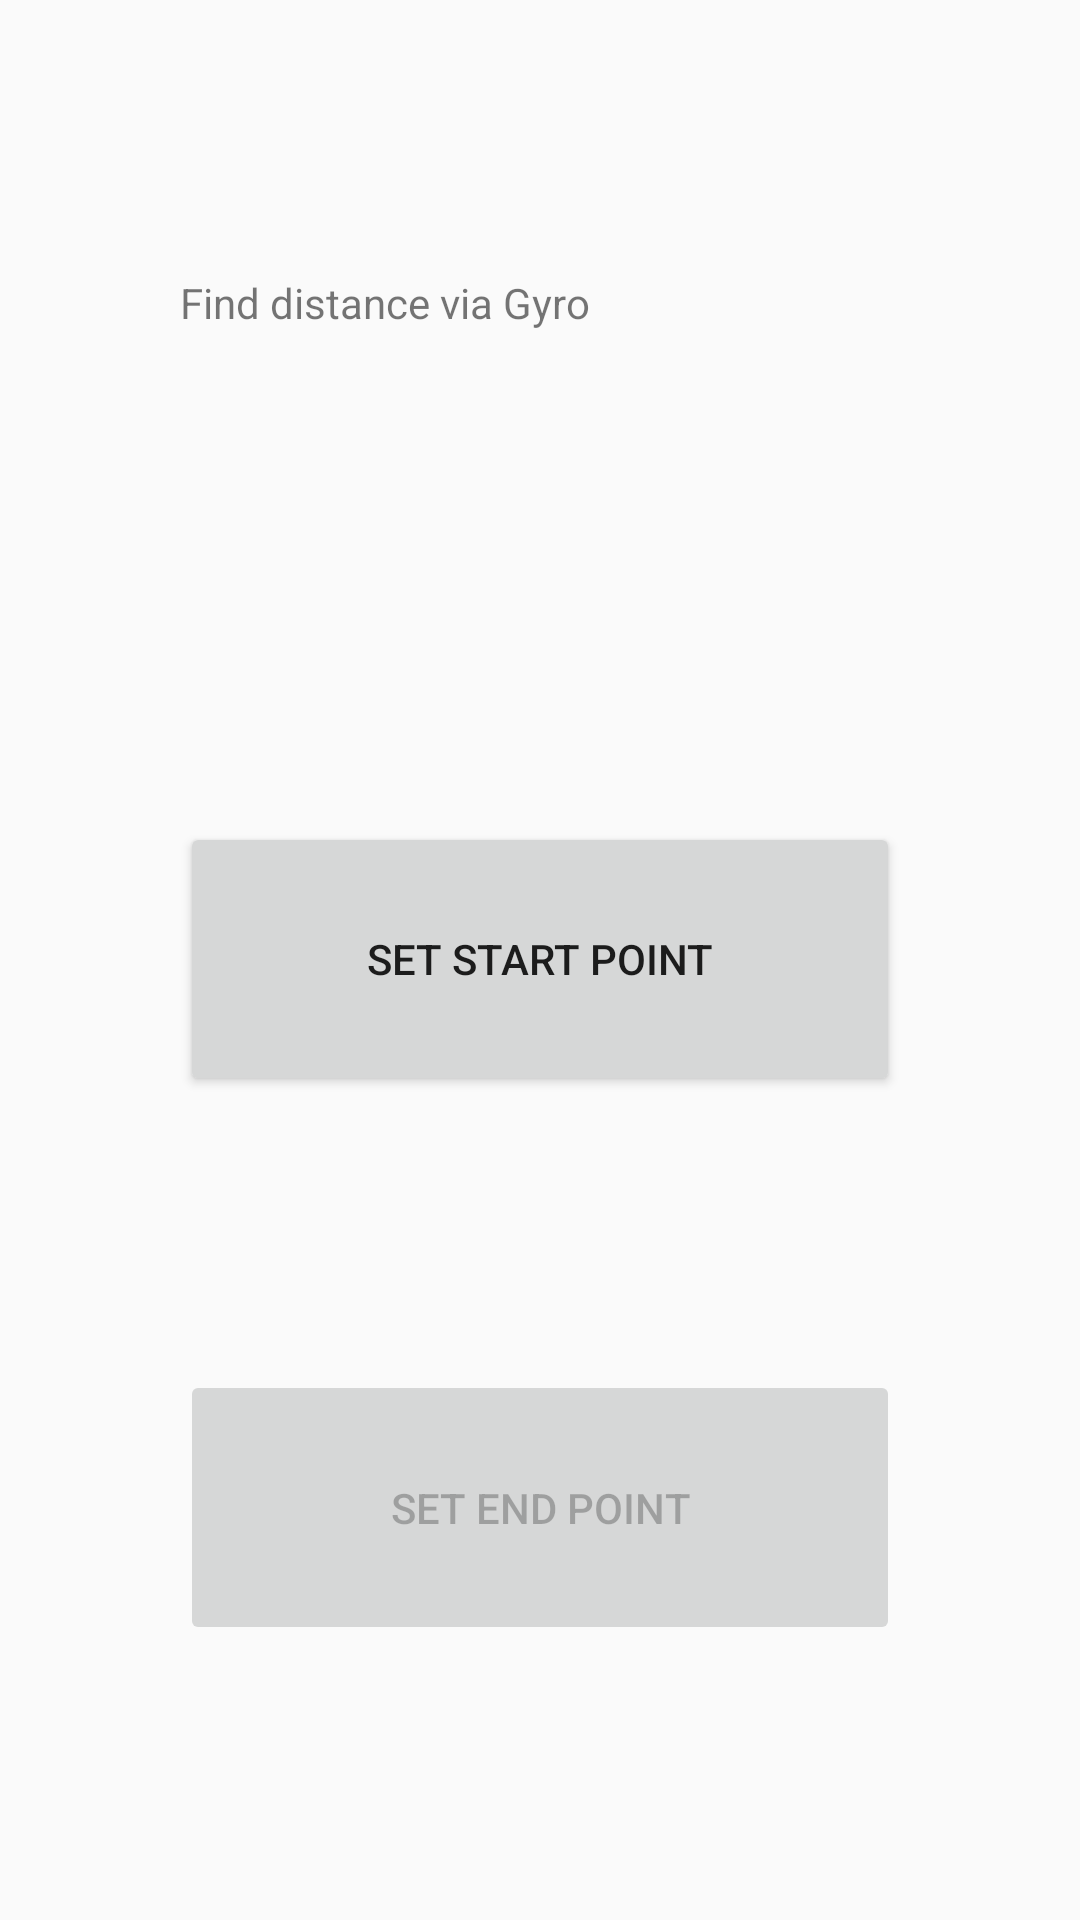

Write the Android layout XML for this screen, with the resource values it uses.
<!-- AndroidManifest.xml: application theme Theme.AppCompat.DayNight.DarkActionBar -->
<!-- res/layout/activity_gyro_loc.xml -->
<?xml version="1.0" encoding="utf-8"?>
<LinearLayout xmlns:android="http://schemas.android.com/apk/res/android"
    xmlns:app="http://schemas.android.com/apk/res-auto"
    xmlns:tools="http://schemas.android.com/tools"
    android:id="@+id/main"
    android:layout_width="match_parent"
    android:layout_height="match_parent"
    tools:context=".GpsLoc">

    <Space
        android:layout_width="wrap_content"
        android:layout_height="wrap_content"
        android:layout_weight="1" />

    <LinearLayout
        android:layout_width="0dp"
        android:layout_height="match_parent"
        android:layout_weight="4"
        android:orientation="vertical">

        <Space
            android:layout_width="match_parent"
            android:layout_height="0dp"
            android:layout_weight="1" />

        <TextView
            android:id="@+id/indTvg"
            android:layout_width="match_parent"
            android:layout_height="0dp"
            android:layout_weight="1"
            android:text="Find distance via Gyro" />

        <Space
            android:layout_width="match_parent"
            android:layout_height="0dp"
            android:layout_weight="1" />

        <Button
            android:layout_width="match_parent"
            android:layout_height="0dp"
            android:layout_weight="1"
            android:onClick="startLoc"
            android:text="set start point" />

        <Space
            android:layout_width="match_parent"
            android:layout_height="0dp"
            android:layout_weight="1" />

        <Button
            android:id="@+id/endbtng"
            android:layout_width="match_parent"
            android:layout_height="0dp"
            android:layout_weight="1"
            android:enabled="false"
            android:onClick="endLoc"
            android:text="set end point" />

        <Space
            android:layout_width="match_parent"
            android:layout_height="0dp"
            android:layout_weight="1" />
    </LinearLayout>

    <Space
        android:layout_width="0dp"
        android:layout_height="wrap_content"
        android:layout_weight="1" />
</LinearLayout>
<!-- resources referenced by this layout -->
<resources>

</resources>
